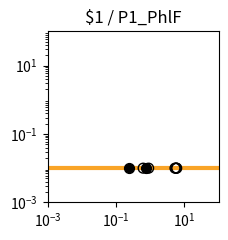

Reproduce this figure in Python. (Note: this script raises an exception after producing the figure.)
import matplotlib.pyplot as plt
import matplotlib.ticker as ticker
import numpy as np

fig, ax = plt.subplots(figsize=(2.5,2.5))

plt.xlim(1.000000e-03, 1.000000e+02)
plt.ylim(1.000000e-03, 1.000000e+02)

x = np.array([1.000000e-03,1.122018e-03,1.258925e-03,1.412538e-03,1.584893e-03,1.778279e-03,1.995262e-03,2.238721e-03,2.511886e-03,2.818383e-03,3.162278e-03,3.548134e-03,3.981072e-03,4.466836e-03,5.011872e-03,5.623413e-03,6.309573e-03,7.079458e-03,7.943282e-03,8.912509e-03,1.000000e-02,1.122018e-02,1.258925e-02,1.412538e-02,1.584893e-02,1.778279e-02,1.995262e-02,2.238721e-02,2.511886e-02,2.818383e-02,3.162278e-02,3.548134e-02,3.981072e-02,4.466836e-02,5.011872e-02,5.623413e-02,6.309573e-02,7.079458e-02,7.943282e-02,8.912509e-02,1.000000e-01,1.122018e-01,1.258925e-01,1.412538e-01,1.584893e-01,1.778279e-01,1.995262e-01,2.238721e-01,2.511886e-01,2.818383e-01,3.162278e-01,3.548134e-01,3.981072e-01,4.466836e-01,5.011872e-01,5.623413e-01,6.309573e-01,7.079458e-01,7.943282e-01,8.912509e-01,1.000000e+00,1.122018e+00,1.258925e+00,1.412538e+00,1.584893e+00,1.778279e+00,1.995262e+00,2.238721e+00,2.511886e+00,2.818383e+00,3.162278e+00,3.548134e+00,3.981072e+00,4.466836e+00,5.011872e+00,5.623413e+00,6.309573e+00,7.079458e+00,7.943282e+00,8.912509e+00,1.000000e+01,1.122018e+01,1.258925e+01,1.412538e+01,1.584893e+01,1.778279e+01,1.995262e+01,2.238721e+01,2.511886e+01,2.818383e+01,3.162278e+01,3.548134e+01,3.981072e+01,4.466836e+01,5.011872e+01,5.623413e+01,6.309573e+01,7.079458e+01,7.943282e+01,8.912509e+01,1.000000e+02,])
y = np.array([1.000000e-02,1.000000e-02,1.000000e-02,1.000000e-02,1.000000e-02,1.000000e-02,1.000000e-02,1.000000e-02,1.000000e-02,1.000000e-02,1.000000e-02,1.000000e-02,1.000000e-02,1.000000e-02,1.000000e-02,1.000000e-02,1.000000e-02,1.000000e-02,1.000000e-02,1.000000e-02,1.000000e-02,1.000000e-02,1.000000e-02,1.000000e-02,1.000000e-02,1.000000e-02,1.000000e-02,1.000000e-02,1.000000e-02,1.000000e-02,1.000000e-02,1.000000e-02,1.000000e-02,1.000000e-02,1.000000e-02,1.000000e-02,1.000000e-02,1.000000e-02,1.000000e-02,1.000000e-02,1.000000e-02,1.000000e-02,1.000000e-02,1.000000e-02,1.000000e-02,1.000000e-02,1.000000e-02,1.000000e-02,1.000000e-02,1.000000e-02,1.000000e-02,1.000000e-02,1.000000e-02,1.000000e-02,1.000000e-02,1.000000e-02,1.000000e-02,1.000000e-02,1.000000e-02,1.000000e-02,1.000000e-02,1.000000e-02,1.000000e-02,1.000000e-02,1.000000e-02,1.000000e-02,1.000000e-02,1.000000e-02,1.000000e-02,1.000000e-02,1.000000e-02,1.000000e-02,1.000000e-02,1.000000e-02,1.000000e-02,1.000000e-02,1.000000e-02,1.000000e-02,1.000000e-02,1.000000e-02,1.000000e-02,1.000000e-02,1.000000e-02,1.000000e-02,1.000000e-02,1.000000e-02,1.000000e-02,1.000000e-02,1.000000e-02,1.000000e-02,1.000000e-02,1.000000e-02,1.000000e-02,1.000000e-02,1.000000e-02,1.000000e-02,1.000000e-02,1.000000e-02,1.000000e-02,1.000000e-02,1.000000e-02,])
c = "#f9a427"

hi_x = np.array([7.321073e-01,2.466267e-01,])
hi_y = np.array([1.000000e-02,1.000000e-02,])
lo_x = np.array([8.995348e-01,5.951635e+00,5.784207e+00,5.298727e+00,6.211889e-01,5.673289e+00,])
lo_y = np.array([1.000000e-02,1.000000e-02,1.000000e-02,1.000000e-02,1.000000e-02,1.000000e-02,])

plt.loglog(x,y,lw=3,color=c)
plt.scatter(hi_x,hi_y,marker='o',s=50,color='black',zorder=10)
plt.scatter(lo_x,lo_y,marker='o',s=50,edgecolors='black',color='none',zorder=10)

plt.title("$1 / P1_PhlF")

ax.xaxis.set_major_locator(ticker.LogLocator(numticks=3))
ax.yaxis.set_major_locator(ticker.LogLocator(numticks=3))

ax.set_aspect('equal')
plt.tight_layout()

plt.savefig("/home/<user>/output/response_plot_$1_P1_PhlF.png", bbox_inches='tight')
